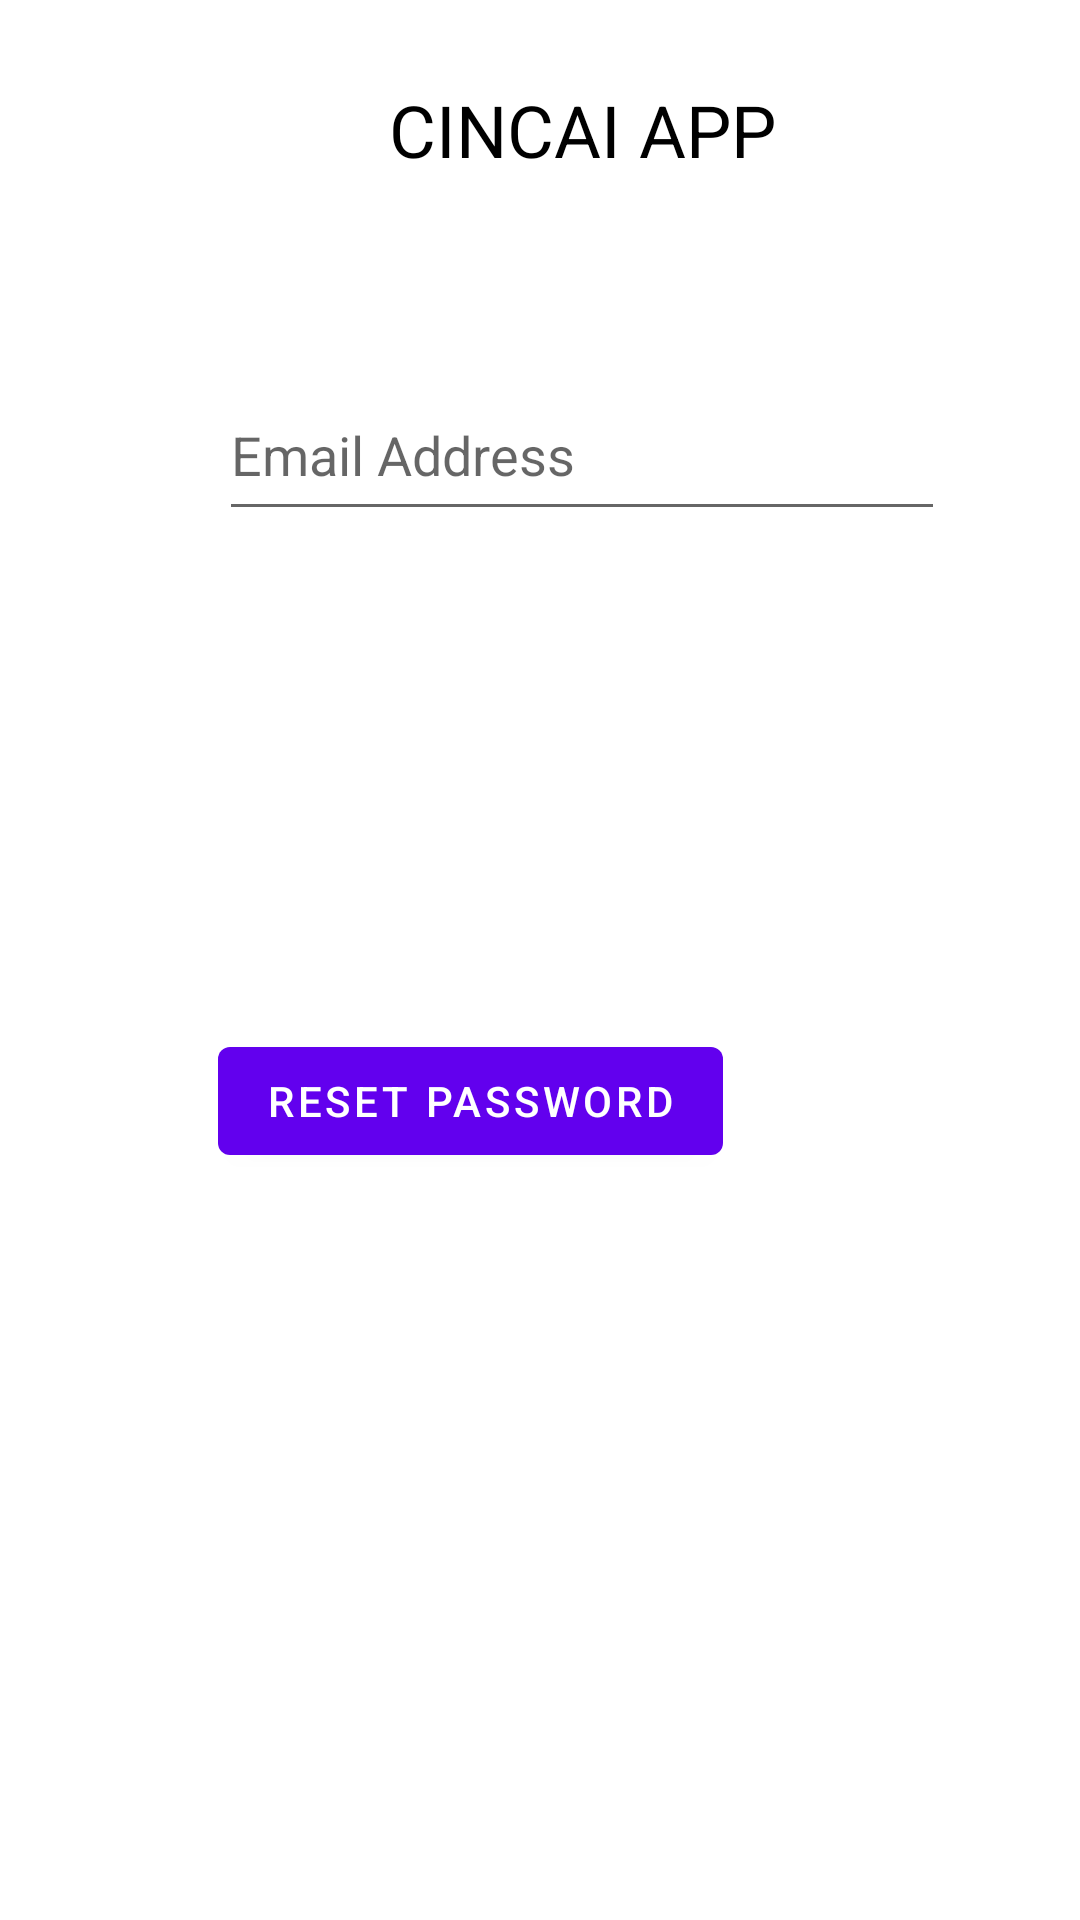

Layout XML and referenced resources for this Android screen:
<!-- AndroidManifest.xml: activity theme Theme.HuaweiKitSampleApp.NoActionBar -->
<!-- res/layout/activity_forgot_password.xml -->
<?xml version="1.0" encoding="utf-8"?>
<androidx.constraintlayout.widget.ConstraintLayout xmlns:android="http://schemas.android.com/apk/res/android"
    xmlns:app="http://schemas.android.com/apk/res-auto"
    xmlns:tools="http://schemas.android.com/tools"
    android:layout_width="match_parent"
    android:layout_height="match_parent"
    tools:context=".ForgotPasswordActivity">

    <TextView
        android:id="@+id/textView3"
        android:layout_width="wrap_content"
        android:layout_height="wrap_content"
        android:layout_marginTop="27dp"
        android:layout_marginBottom="10dp"
        android:text="CINCAI APP"
        android:textColor="@color/black"
        android:textSize="24sp"
        app:layout_constraintBottom_toTopOf="@+id/f_banner"
        app:layout_constraintEnd_toEndOf="@+id/f_banner"
        app:layout_constraintStart_toStartOf="@+id/f_banner"
        app:layout_constraintTop_toTopOf="parent" />

    <EditText
        android:id="@+id/et_f_email"
        android:layout_width="242dp"
        android:layout_height="0dp"
        android:layout_marginStart="73dp"
        android:layout_marginBottom="166dp"
        android:ems="10"
        android:hint="Email Address"
        android:inputType="textPersonName"
        app:layout_constraintBottom_toTopOf="@+id/btn_f_reset"
        app:layout_constraintStart_toStartOf="parent"
        app:layout_constraintTop_toBottomOf="@+id/f_banner" />

    <Button
        android:id="@+id/btn_f_reset"
        android:layout_width="wrap_content"
        android:layout_height="wrap_content"
        android:layout_marginEnd="25dp"
        android:layout_marginBottom="249dp"
        android:text="RESET PASSWORD"
        app:layout_constraintBottom_toBottomOf="parent"
        app:layout_constraintEnd_toStartOf="@+id/f_progressbar"
        app:layout_constraintTop_toBottomOf="@+id/et_f_email" />

    <ImageView
        android:id="@+id/f_banner"
        android:layout_width="0dp"
        android:layout_height="0dp"
        app:layout_constraintBottom_toTopOf="@+id/et_f_email"
        app:layout_constraintEnd_toEndOf="@+id/et_f_email"
        app:layout_constraintStart_toStartOf="@+id/et_f_email"
        app:layout_constraintTop_toBottomOf="@+id/textView3"
        android:src="@drawable/ic_people"/>

    <ProgressBar
        android:id="@+id/f_progressbar"
        style="?android:attr/progressBarStyle"
        android:layout_width="wrap_content"
        android:layout_height="wrap_content"
        android:layout_marginTop="124dp"
        android:layout_marginEnd="46dp"
        android:layout_marginBottom="125dp"
        android:visibility="invisible"
        app:layout_constraintBottom_toBottomOf="parent"
        app:layout_constraintEnd_toEndOf="parent"
        app:layout_constraintTop_toTopOf="@+id/btn_f_reset" />

</androidx.constraintlayout.widget.ConstraintLayout>
<!-- resources referenced by this layout -->
<resources>
  <color name="black">#FF000000</color>
  <style name="Theme.HuaweiKitSampleApp.NoActionBar">
          <item name="windowActionBar">false</item>
          <item name="windowNoTitle">true</item>
          <item name="android:windowEnterTransition">@android:transition/no_transition</item>
          <item name="android:windowExitTransition">@android:transition/no_transition</item>
      </style>
</resources>
